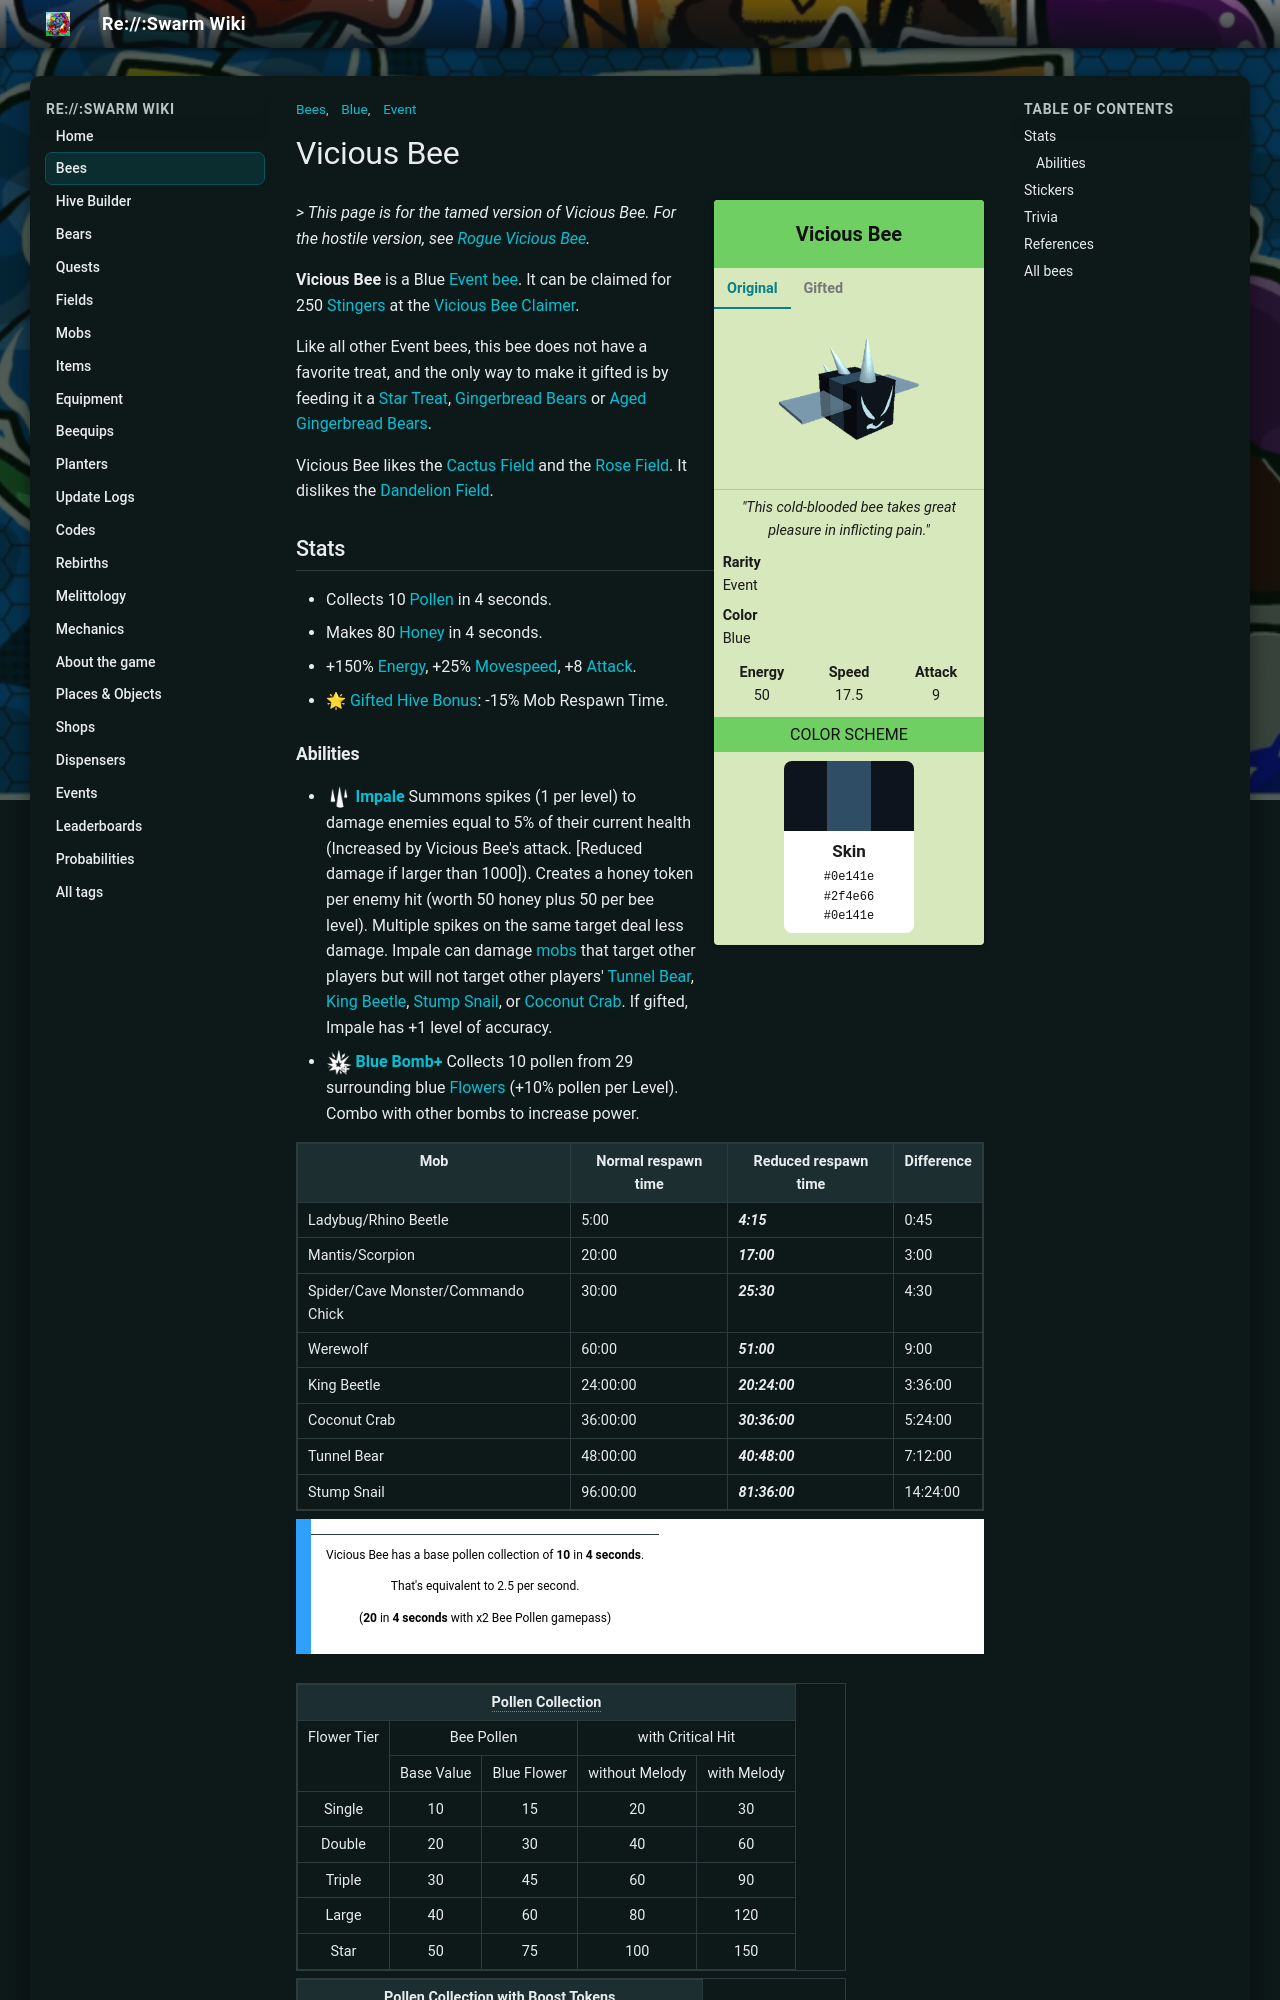

repository: JoaoFranciscoFE/reswarm-wiki · page: vicious-bee.html · generator: mkdocs

---
title: "Vicious Bee"
tags: ["Bees", "Event", "Blue"]
---

# Vicious Bee

<div class="bee-infobox bee-rarity-event">
<div class="bee-infobox-title">Vicious Bee</div>
<div class="bee-infobox-tabs">
<input type="radio" name="bee-infobox-tab" id="bee-tab-original" checked>
<label for="bee-tab-original">Original</label>
<input type="radio" name="bee-infobox-tab" id="bee-tab-gifted">
<label for="bee-tab-gifted">Gifted</label>
<div class="bee-infobox-image bee-tab-original"><img alt="Vicious Bee" src="img/Vicious_Bee.png" width="150"></div>
<div class="bee-infobox-image bee-tab-gifted"><img alt="Gifted Vicious Bee" src="img/Gifted_Vicious_Bee.png" width="150"></div>
</div>
<div class="bee-infobox-quote"><i>"This cold-blooded bee takes great pleasure in inflicting pain."</i></div>
<div class="bee-infobox-row"><b>Rarity</b><span>Event</span></div>
<div class="bee-infobox-row"><b>Color</b><span>Blue</span></div>
<div class="bee-infobox-stats">
<div><b>Energy</b><span>50</span></div>
<div><b>Speed</b><span>17.5</span></div>
<div><b>Attack</b><span>9</span></div>
</div>
<div class="bee-infobox-header">Color Scheme</div>
<div class="bee-infobox-scheme">
<div class="bee-infobox-stripes"><span style="background:#0e141e"></span><span style="background:#2f4e66"></span><span style="background:#0e141e"></span></div>
<div class="bee-infobox-swatch"><b>Skin</b><code>#0e141e</code><code>#2f4e66</code><code>#0e141e</code></div>
</div>
</div>

*> This page is for the tamed version of Vicious Bee. For the hostile version, see [Rogue Vicious Bee](rogue-vicious-bee.md).*

**Vicious Bee** is a Blue [Event bee](bees-event.md). It can be claimed for 250 [Stingers](stinger.md) at the [Vicious Bee Claimer](vicious-bee-egg-claim.md).

Like all other Event bees, this bee does not have a favorite treat, and the only way to make it gifted is by feeding it a [Star Treat](star-treat.md), [Gingerbread Bears](gingerbread-bear.md) or [Aged Gingerbread Bears](aged-gingerbread-bear.md).

Vicious Bee likes the [Cactus Field](cactus-field.md) and the [Rose Field](rose-field.md). It dislikes the [Dandelion Field](dandelion-field.md).

## Stats

* Collects 10 [Pollen](pollen.md) in 4 seconds.
* Makes 80 [Honey](honey.md) in 4 seconds.
* +150% [Energy](energy.md), +25% [Movespeed](stats.md#Speed), +8 [Attack](stats.md#Attack).
* 🌟 [Gifted Hive Bonus](gifted-bee.md): -15% Mob Respawn Time.
